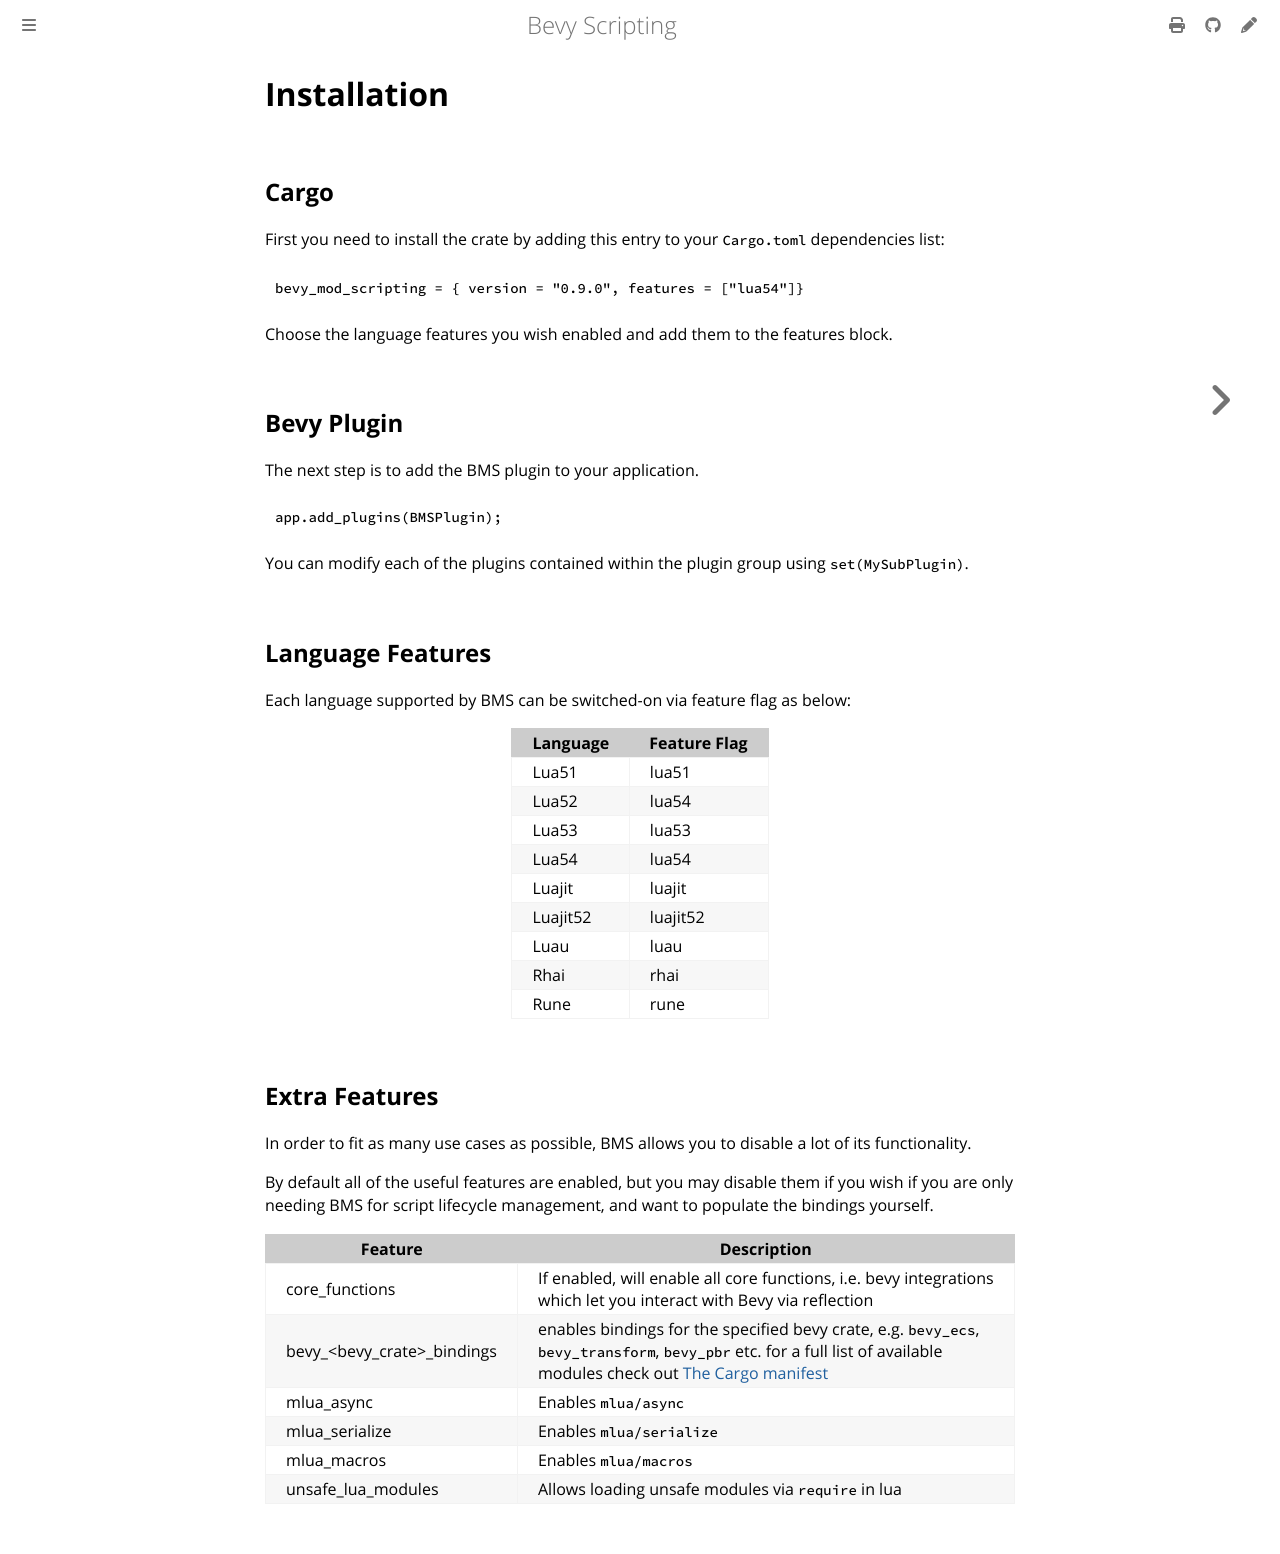

repository: pro470/bevy_mod_scripting · page: Summary/installation.html · generator: mdbook

# Installation

## Cargo

First you need to install the crate by adding this entry to your `Cargo.toml` dependencies list:

```toml
bevy_mod_scripting = { version = "0.9.0", features = ["lua54"]}
```

Choose the language features you wish enabled and add them to the features block.


## Bevy Plugin

The next step is to add the BMS plugin to your application.

```rust,ignore
app.add_plugins(BMSPlugin);
```

You can modify each of the plugins contained within the plugin group using `set(MySubPlugin)`.

## Language Features

Each language supported by BMS can be switched-on via feature flag as below:

| Language | Feature Flag |
| ---- | ---- |
| Lua51 | lua51 | 
| Lua52 | lua54 |
| Lua53 | lua53 |
| Lua54 | lua54 |
| Luajit | luajit |
| Luajit52 | luajit52 |
| Luau | luau |
| Rhai | rhai |
| Rune | rune |

## Extra Features

In order to fit as many use cases as possible, BMS allows you to disable a lot of its functionality. 

By default all of the useful features are enabled, but you may disable them if you wish if you are only needing BMS for script lifecycle management, and want to populate the bindings yourself.

| Feature | Description |
| ---- | ---- | 
| core_functions | If enabled, will enable all core functions, i.e. bevy integrations which let you interact with Bevy via reflection |
| bevy_<bevy_crate>_bindings | enables bindings for the specified bevy crate, e.g. `bevy_ecs`, `bevy_transform`, `bevy_pbr` etc. for a full list of available modules check out [The Cargo manifest](https://github.com/makspll/bevy_mod_scripting/blob/432b91b1022a133b34d1b4a7eb382268f34b76ea/crates/bevy_mod_scripting_functions/Cargo.toml#L14) | 
| mlua_async | Enables `mlua/async`|
| mlua_serialize | Enables `mlua/serialize` |
| mlua_macros | Enables `mlua/macros` |
| unsafe_lua_modules | Allows loading unsafe modules via `require` in lua |
 
